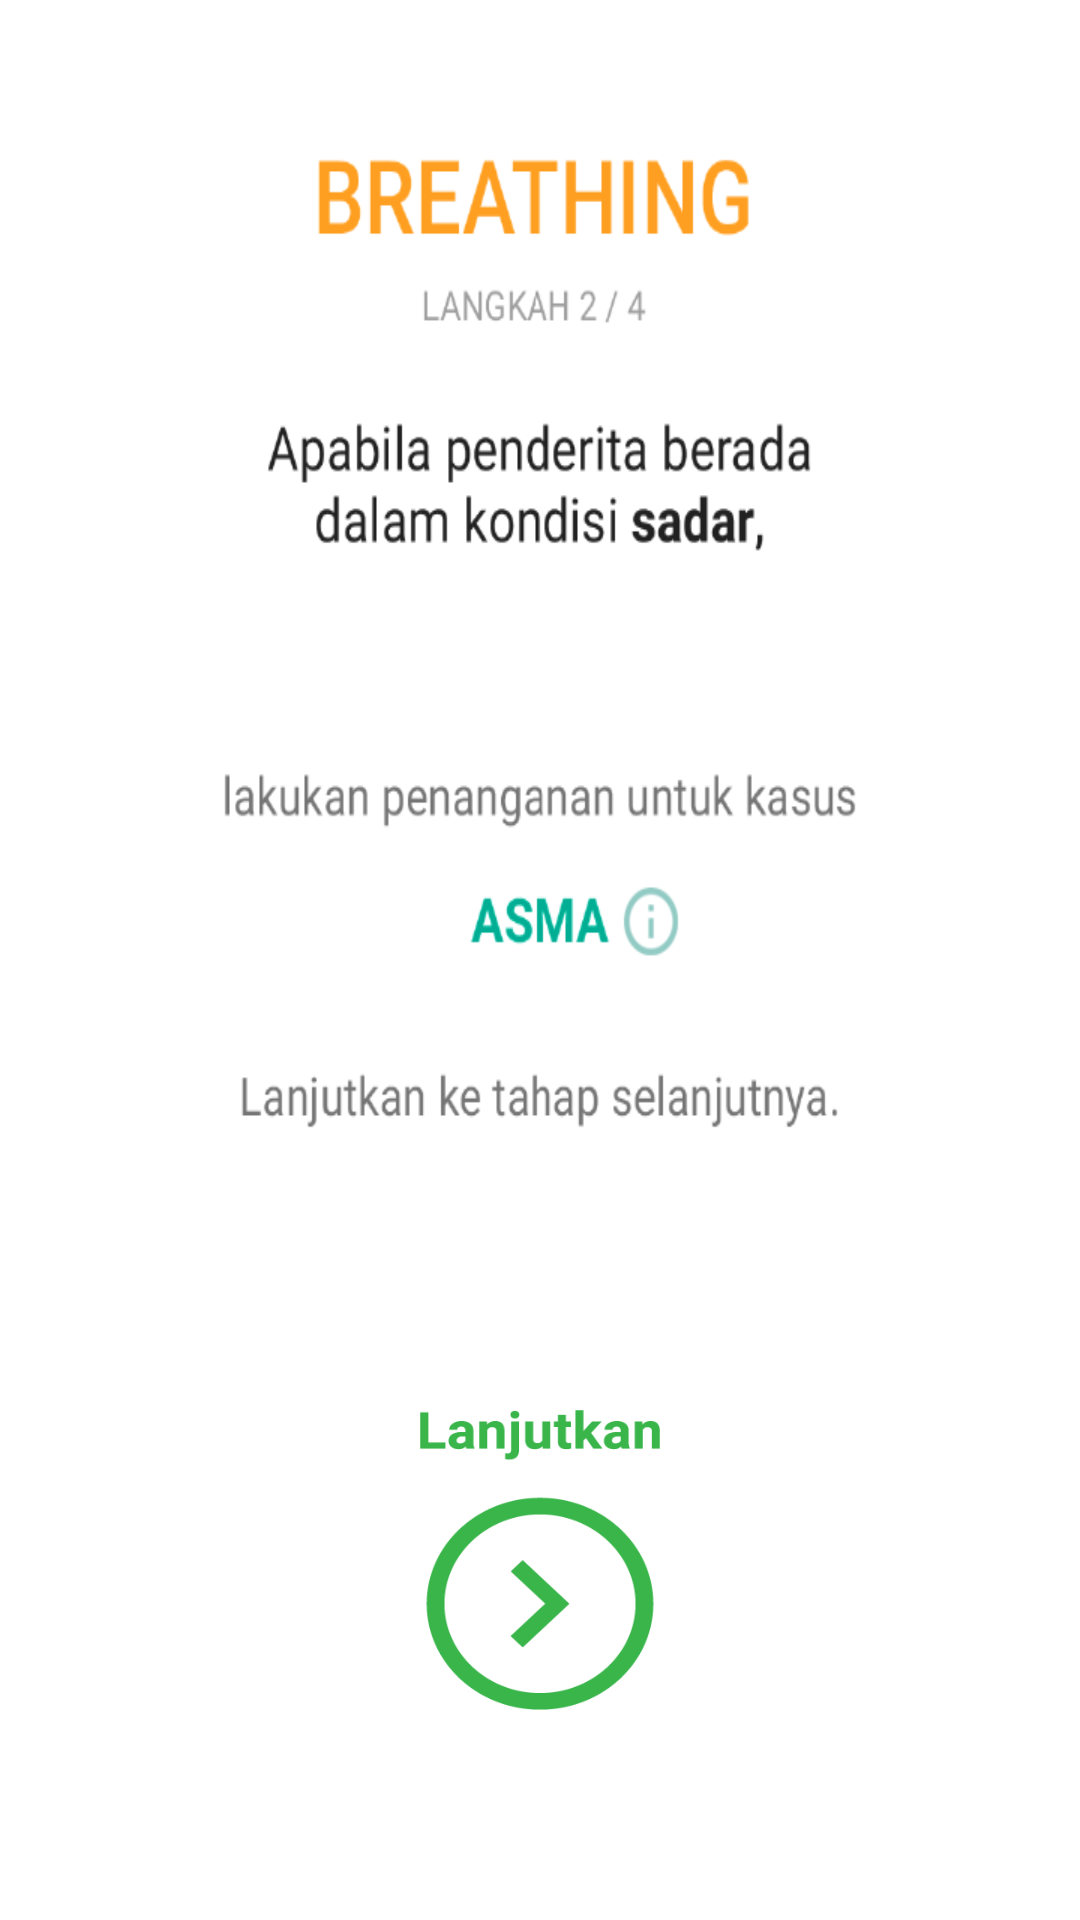

This screen was rendered from an Android layout file. Write that file and the resources it references.
<!-- AndroidManifest.xml: application theme AppTheme -->
<!-- res/layout/pp_breathing_3_fragment.xml -->
<?xml version="1.0" encoding="utf-8"?>
<RelativeLayout xmlns:android="http://schemas.android.com/apk/res/android"
    android:orientation="vertical" android:layout_width="match_parent"
    android:layout_height="match_parent"
    android:layout_marginTop="65dp"
    android:background="@drawable/img_pp_breathing_3"
    >

    <Button
        android:id="@+id/buttonInfoADGD"
        android:layout_width="60dp"
        android:layout_height="60dp"
        android:layout_gravity="center|center_horizontal|center_vertical"
        android:layout_marginBottom="34dp"
        android:background="@drawable/info_hijau"
        android:visibility="invisible"
        android:layout_above="@+id/lanjutkan_breathing3"
        android:layout_alignLeft="@+id/lanjutkan_breathing3"
        android:layout_alignStart="@+id/lanjutkan_breathing3"
        android:layout_marginLeft="55dp"
        android:layout_marginStart="55dp" />
    <Button
        android:id="@+id/lanjutkan_breathing3"
        android:layout_width="80dp"
        android:layout_height="100dp"
        android:layout_gravity="bottom|center|center_horizontal"
        android:gravity="center"
        android:background="@drawable/lanjutkan_icon"
        android:layout_marginBottom="70dp"
        android:layout_alignParentBottom="true"
        android:layout_centerHorizontal="true"
        android:onClick="pp_breathing1Yes_open" />
</RelativeLayout>
<!-- resources referenced by this layout -->
<resources>
  <!-- drawable img_pp_breathing_3: png bitmap (drawable, 34512 bytes) -->
  <!-- drawable info_hijau: png bitmap (drawable, 1087 bytes) -->
  <!-- drawable lanjutkan_icon: png bitmap (drawable, 7288 bytes) -->
  <style name="AppTheme" parent="Theme.AppCompat.Light.DarkActionBar">
          
          <item name="colorPrimary">@color/colorPrimary</item>
          <item name="colorPrimaryDark">@color/colorPrimaryDark</item>
          <item name="colorAccent">@color/colorAccent</item>
          <item name="android:colorBackground">@color/bright_foreground_inverse_material_light</item>
          
      </style>
  <color name="colorPrimary">#00968b</color>
  <color name="colorPrimaryDark">#00796B</color>
  <color name="colorAccent">#B2DFDB</color>
</resources>
